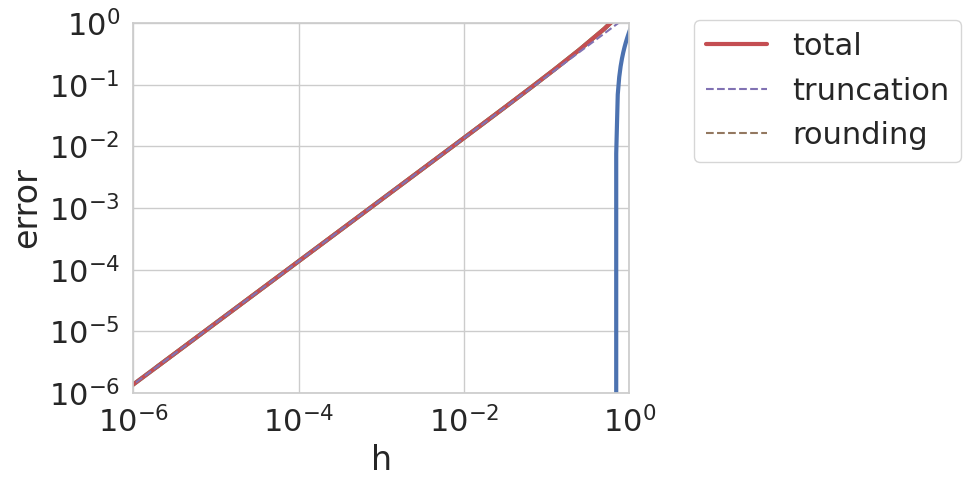

This figure's Python source:
import numpy as np
import matplotlib.pyplot as plt
%matplotlib inline

import seaborn as sns
sns.set(font_scale=2)
sns.set_style("whitegrid")

def f(x):
    return np.exp(x) - 2

def df(x):
    return np.exp(x)

def df2(x):
    return np.exp(x)

x = np.linspace(-1, 2, 100)
plt.plot(x, f(x), lw=3)

xx = 1.0
h = 1.0
errors = []
hs = []

dfexact = df(xx) 


for i in range(20):
    dfapprox = (f(xx+h) - f(xx)) / h
    
    err = np.abs(dfexact - dfapprox)
    
    print(" %E \t %E " %(h, err) )
    
    hs.append(h)
    errors.append(err)
    
    h = h / 2

plt.loglog(hs, errors, lw=3)
plt.xlabel('h')
plt.ylabel('error')
plt.xlim([1e-6,1])
plt.ylim([1e-6,1])

xx = 1.0
h = 1.0
errors = []
hs = []

dfexact = df(xx) 
fxx = f(xx)
print('f exact = ',fxx)

for i in range(60):
    
    fxxh = f(xx+h)
    
    dfapprox = (fxxh - fxx) / h
    
    err = np.abs(dfexact - dfapprox)   
    
    print(" %E \t %E\t %E" %(h, fxxh-fxx, err) )
    hs.append(h)
    errors.append(err)
    
    h = h / 2

plt.loglog(hs, errors, lw=3)
plt.xlabel('h')
plt.ylabel('error')



plt.loglog(hs, errors, lw=3,label='total')
plt.loglog(hs,np.array(hs)*0.5*np.exp(1),'--',label='truncation')
plt.loglog(hs,2*2.2e-16/np.array(hs),'--',label='rounding')
plt.legend(bbox_to_anchor=(1.1, 1.05))
plt.xlabel('h')
plt.ylabel('error')

